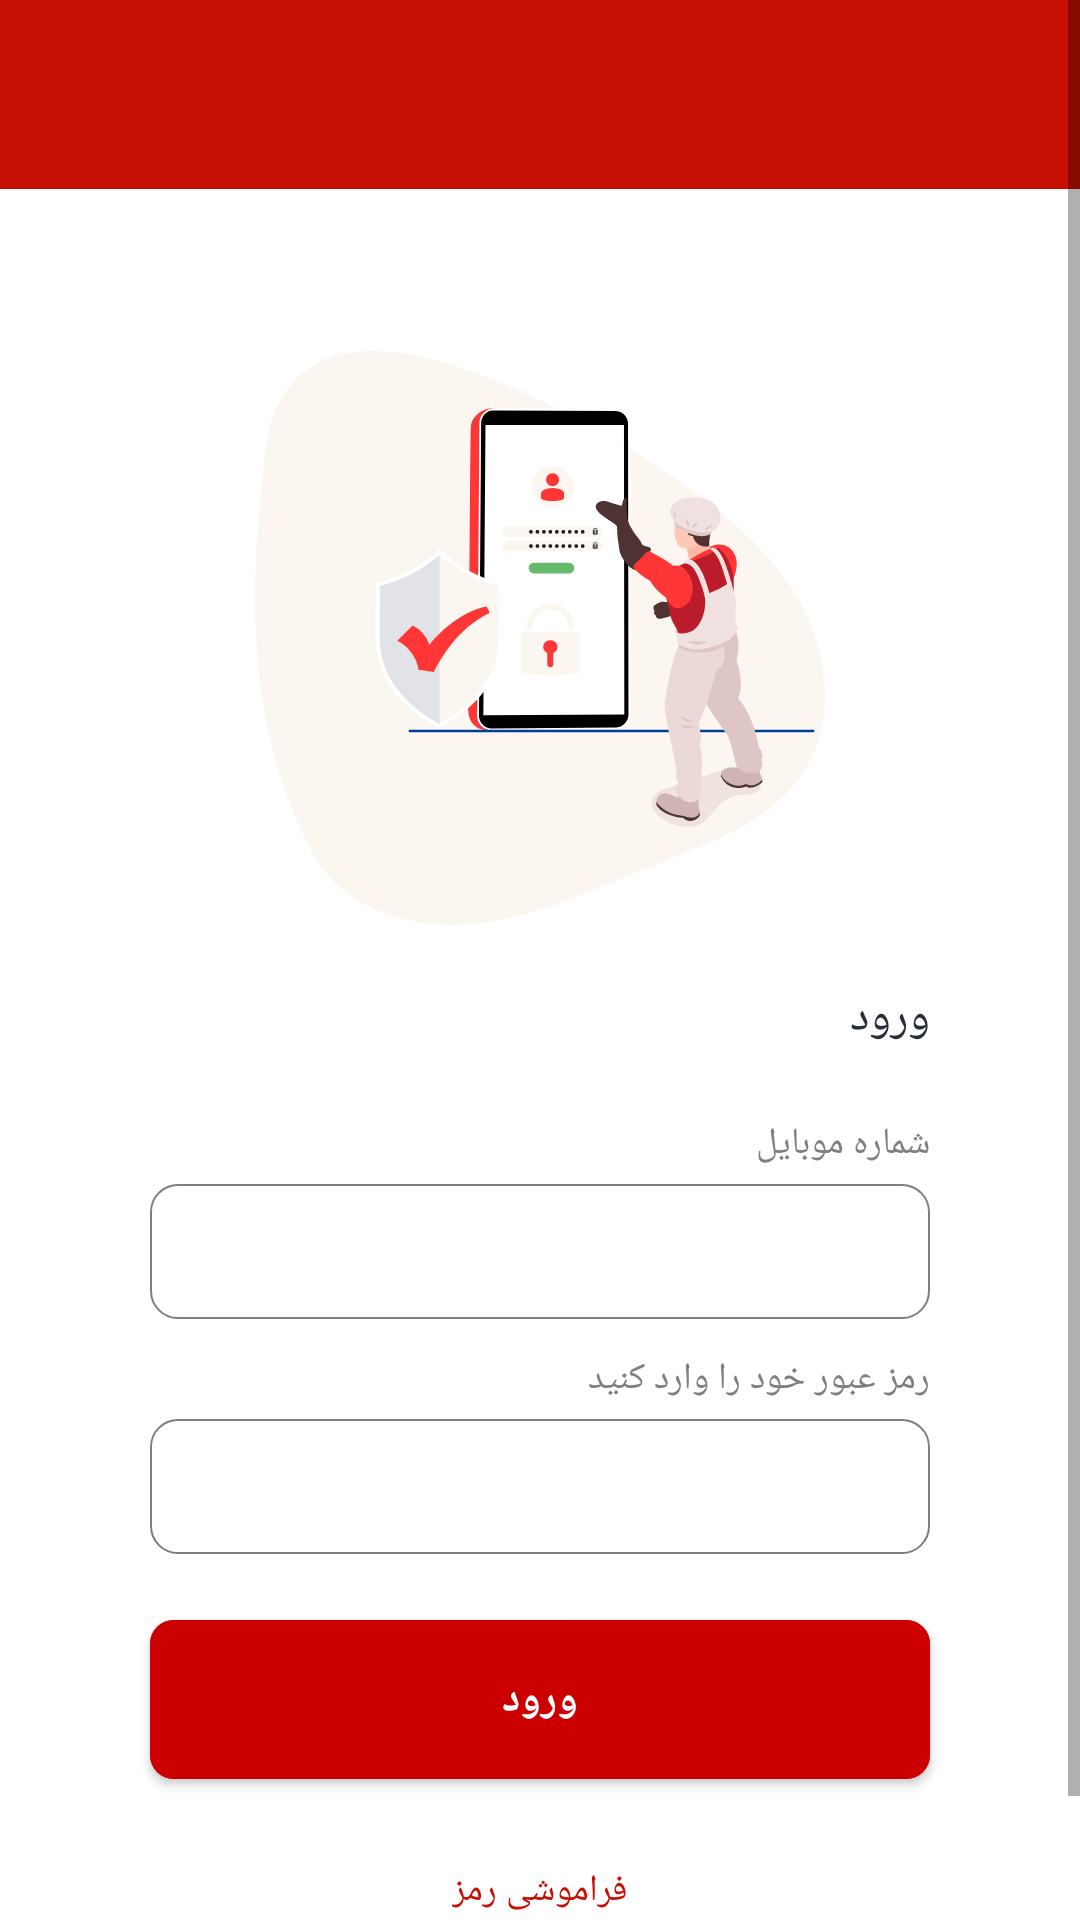

Here is an Android app screen rendered from its layout file. Give the layout XML and the strings, colors and styles it references.
<!-- AndroidManifest.xml: fallback theme Theme.MaterialComponents.DayNight.NoActionBar -->
<!-- res/layout/fragment_sign_in.xml -->
<?xml version="1.0" encoding="utf-8"?>
<ScrollView xmlns:android="http://schemas.android.com/apk/res/android"
    xmlns:app="http://schemas.android.com/apk/res-auto"
    xmlns:tools="http://schemas.android.com/tools"
    android:layout_width="match_parent"
    android:layout_height="match_parent"
    android:fillViewport="true">


    <androidx.constraintlayout.widget.ConstraintLayout
        android:layout_width="match_parent"
        android:layout_height="wrap_content">

        <com.google.android.material.appbar.MaterialToolbar
            android:id="@+id/toolbar"
            android:layout_width="match_parent"
            android:layout_height="@dimen/_56sdp"
            android:background="@color/red"
            app:layout_constraintTop_toTopOf="parent">

            <androidx.appcompat.widget.AppCompatImageView
                android:layout_width="wrap_content"
                android:layout_height="match_parent"
                android:layout_gravity="center"
                 />

        </com.google.android.material.appbar.MaterialToolbar>

        <androidx.appcompat.widget.AppCompatImageView
            android:id="@+id/imgSignUp"
            android:layout_width="@dimen/_170sdp"
            android:layout_height="@dimen/_170sdp"
            android:layout_marginTop="@dimen/_48sdp"
            android:src="@drawable/ic_password"
            app:layout_constraintLeft_toLeftOf="parent"
            app:layout_constraintRight_toRightOf="parent"
            app:layout_constraintTop_toBottomOf="@id/toolbar" />

        <androidx.constraintlayout.widget.ConstraintLayout
            android:id="@+id/rootNewPass"
            android:layout_width="match_parent"
            android:layout_height="wrap_content"
            android:layout_marginBottom="@dimen/_20sdp"
            android:visibility="visible"
            app:layout_constraintBottom_toBottomOf="parent"
            app:layout_constraintTop_toBottomOf="@id/imgSignUp">

            <com.google.android.material.textview.MaterialTextView
                android:id="@+id/txtPassTitle"
                android:layout_width="wrap_content"
                android:layout_height="wrap_content"
                android:layout_marginTop="@dimen/_18sdp"
                android:fontFamily="@font/iran_sans_mobile_medium"
                android:includeFontPadding="false"
                android:text="ورود"
                android:textColor="#282f39"
                android:textSize="@dimen/_14sdp"
                app:layout_constraintRight_toRightOf="@id/edtPhoneNumber"
                app:layout_constraintTop_toTopOf="parent" />

            <com.google.android.material.textview.MaterialTextView
                android:id="@+id/txtNewPasswordTitle"
                android:layout_width="wrap_content"
                android:layout_height="wrap_content"
                android:layout_marginTop="@dimen/_20sdp"
                android:fontFamily="@font/iran_sans_mobile_medium"
                android:includeFontPadding="false"
                android:text="شماره موبایل"
                android:textColor="#7f7f7f"
                android:textSize="@dimen/_11sdp"
                app:layout_constraintBottom_toTopOf="@id/edtPhoneNumber"
                app:layout_constraintRight_toRightOf="@id/edtPhoneNumber"
                app:layout_constraintTop_toBottomOf="@id/txtPassTitle"
                app:layout_constraintVertical_bias="1.0" />

            <EditText
                android:id="@+id/edtPhoneNumber"
                android:layout_width="match_parent"
                android:layout_height="@dimen/_40sdp"
                android:layout_marginLeft="50dp"
                android:layout_marginTop="5dp"
                android:layout_marginRight="50dp"
                android:background="@drawable/shape_edit_text"
                android:fontFamily="@font/iran_sans_mobile_medium"
                android:imeOptions="actionNext"
                android:includeFontPadding="false"
                android:inputType="number"
                android:maxLength="11"
                android:paddingLeft="@dimen/_10sdp"
                android:paddingRight="@dimen/_10sdp"
                android:textColor="#282f39"
                app:layout_constraintTop_toBottomOf="@id/txtNewPasswordTitle" />


            <com.google.android.material.textview.MaterialTextView
                android:id="@+id/txtRepeatPasswordTitle"
                android:layout_width="wrap_content"
                android:layout_height="wrap_content"
                android:layout_marginTop="@dimen/_10sdp"
                android:fontFamily="@font/iran_sans_mobile_medium"
                android:includeFontPadding="false"
                android:text="رمز عبور خود را وارد کنید"
                android:textColor="#7f7f7f"
                android:textSize="@dimen/_11sdp"
                app:layout_constraintRight_toRightOf="@id/edtPhoneNumber"
                app:layout_constraintTop_toBottomOf="@id/edtPhoneNumber"
                app:layout_constraintVertical_bias="1.0" />

            <EditText
                android:id="@+id/edtRepeatPass"
                android:layout_width="match_parent"
                android:layout_height="@dimen/_40sdp"
                android:layout_marginLeft="50dp"
                android:layout_marginTop="5dp"
                android:layout_marginRight="50dp"
                android:background="@drawable/shape_edit_text"
                android:fontFamily="@font/iran_sans_mobile_medium"
                android:imeOptions="actionDone"
                android:includeFontPadding="false"
                android:inputType="textPassword"
                android:paddingLeft="@dimen/_10sdp"
                android:paddingRight="@dimen/_10sdp"
                android:textColor="#282f39"
                app:layout_constraintTop_toBottomOf="@id/txtRepeatPasswordTitle" />


            <com.google.android.material.button.MaterialButton
                android:id="@+id/btnSignIn"
                android:layout_width="0dp"
                android:layout_height="65dp"
                android:layout_marginTop="16dp"
                android:layout_marginBottom="@dimen/_30sdp"
                android:backgroundTint="@android:color/holo_red_dark"
                android:fontFamily="@font/iran_sans_mobile_medium"
                android:includeFontPadding="false"
                android:text="ورود"
                android:textColor="@color/white"
                android:textSize="14dp"
                android:textStyle="bold"
                app:cornerRadius="8dp"
                app:layout_constraintBottom_toBottomOf="parent"
                app:layout_constraintLeft_toLeftOf="@id/edtRepeatPass"
                app:layout_constraintRight_toRightOf="@id/edtRepeatPass"
                app:layout_constraintTop_toBottomOf="@id/edtRepeatPass"
                app:layout_constraintVertical_bias="0.0"
                tools:layout_editor_absoluteX="50dp" />


            <com.google.android.material.textview.MaterialTextView
                android:id="@+id/txtForgotPassword"
                android:layout_width="wrap_content"
                android:layout_height="wrap_content"
                android:fontFamily="@font/iran_sans_mobile_medium"
                android:includeFontPadding="false"
                android:padding="@dimen/_20sdp"
                android:text="فراموشی رمز"
                android:textColor="@color/red"
                android:textSize="@dimen/_11sdp"
                app:layout_constraintLeft_toLeftOf="@id/btnSignIn"
                app:layout_constraintRight_toRightOf="@id/btnSignIn"
                app:layout_constraintTop_toBottomOf="@id/btnSignIn" />


        </androidx.constraintlayout.widget.ConstraintLayout>

    </androidx.constraintlayout.widget.ConstraintLayout>
</ScrollView>
<!-- resources referenced by this layout -->
<resources>
  <color name="red">#C51003</color>
  <color name="white">#FFFFFF</color>
  <dimen name="_10sdp">10.00dp</dimen>
  <dimen name="_11sdp">11.00dp</dimen>
  <dimen name="_14sdp">14.00dp</dimen>
  <dimen name="_170sdp">170.00dp</dimen>
  <dimen name="_18sdp">18.00dp</dimen>
  <dimen name="_20sdp">20.00dp</dimen>
  <dimen name="_30sdp">30.00dp</dimen>
  <dimen name="_40sdp">40.00dp</dimen>
  <dimen name="_48sdp">48.00dp</dimen>
  <dimen name="_56sdp">56.00dp</dimen>
  <!-- drawable ic_password: vector/xml drawable (drawable, 23644 chars, omitted) -->
  <!-- drawable shape_edit_text (drawable) -->
  <?xml version="1.0" encoding="utf-8"?>
  <shape xmlns:android="http://schemas.android.com/apk/res/android"
      android:shape="rectangle">
  
      <stroke
          android:width="0.5dp"
          android:color="#7f7f7f" />
  
      <corners android:radius="@dimen/_8sdp" />
  
  </shape>
  <dimen name="_8sdp">8.00dp</dimen>
</resources>
